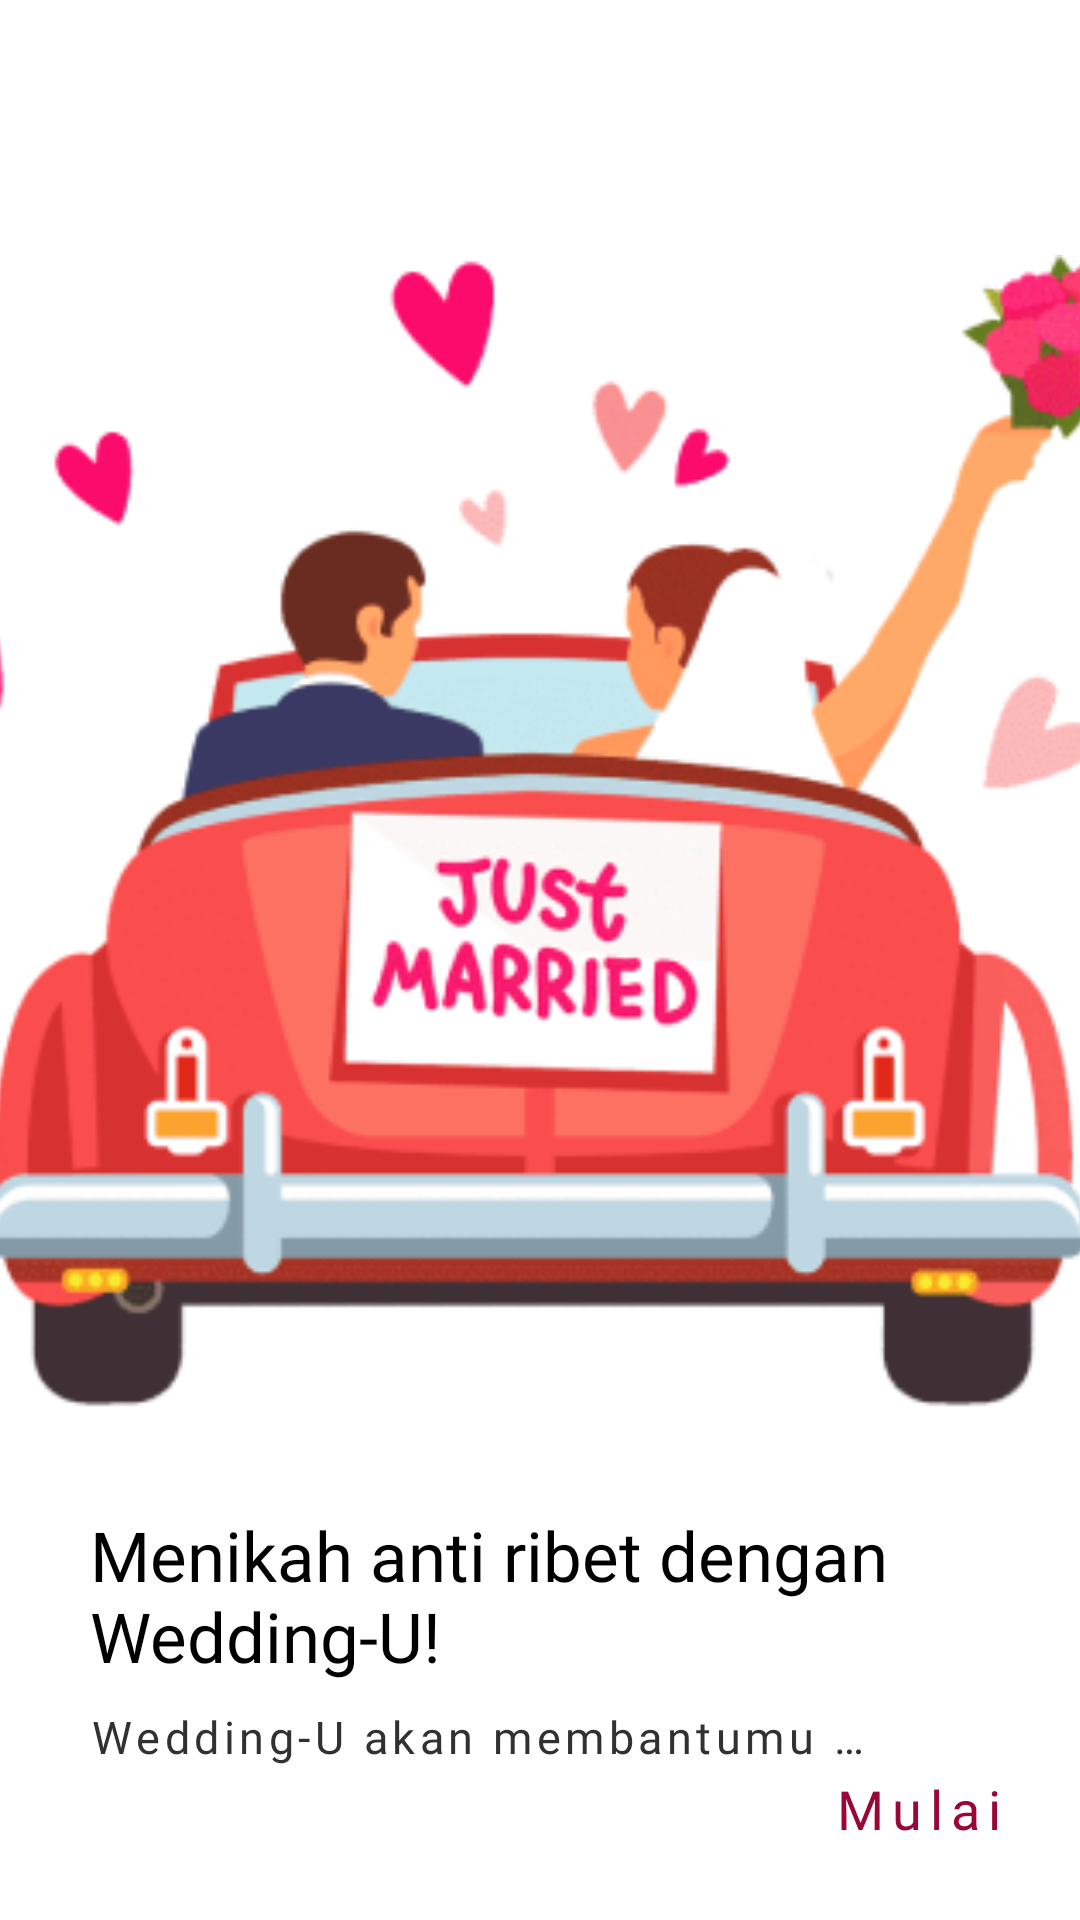

Produce the Android XML layout that renders to this screen, including the resource entries it uses.
<!-- AndroidManifest.xml: application theme Theme.WeddingU -->
<!-- res/layout/activity_get_started.xml -->
<?xml version="1.0" encoding="utf-8"?>
<androidx.constraintlayout.widget.ConstraintLayout xmlns:android="http://schemas.android.com/apk/res/android"
    xmlns:app="http://schemas.android.com/apk/res-auto"
    xmlns:tools="http://schemas.android.com/tools"
    android:layout_width="match_parent"
    android:layout_height="match_parent"
    tools:context=".activities.GetStarted">

    <ImageView
        android:id="@+id/iv_get_started"
        android:layout_width="411dp"
        android:layout_height="388dp"
        android:layout_marginTop="85dp"
        android:scaleType="fitXY"
        android:contentDescription="@string/just_married_image"
        android:src="@drawable/get_started_wedding_car"
        app:layout_constraintEnd_toEndOf="parent"
        app:layout_constraintStart_toStartOf="parent"
        app:layout_constraintTop_toTopOf="parent" />

    <LinearLayout
        android:id="@+id/ll_get_started"
        android:layout_width="match_parent"
        android:layout_height="wrap_content"
        app:layout_constraintTop_toBottomOf="@id/iv_get_started"
        android:orientation="vertical"
        android:paddingStart="30dp"
        android:paddingEnd="30dp"
        android:layout_marginTop="20dp">

        <TextView
            android:id="@+id/tv_get_started_big"
            android:layout_width="wrap_content"
            android:layout_height="wrap_content"
            android:layout_marginTop="10dp"
            android:fontFamily="@font/poppins_semibold"
            android:text="@string/get_started_title"
            android:textColor="@color/black"
            android:textSize="23sp" />

        <TextView
            android:id="@+id/tv_get_started_desc"
            android:layout_width="wrap_content"
            android:layout_height="wrap_content"
            android:layout_marginTop="8dp"
            android:fontFamily="@font/poppins"
            android:letterSpacing="0.1"
            android:text="@string/get_started_desc"
            android:textColor="#313131"
            android:textSize="15sp" />

    </LinearLayout>

    <TextView
        android:id="@+id/tv_get_started_start"
        android:layout_width="wrap_content"
        android:layout_height="wrap_content"
        android:fontFamily="@font/poppins_semibold"
        android:gravity="end"
        android:letterSpacing="0.15"
        android:text="@string/get_started_start"
        android:textColor="@color/primary_dark"
        android:textSize="18sp"
        android:layout_margin="25dp"
        app:layout_constraintHorizontal_bias="1"
        app:layout_constraintVertical_bias="1"
        app:layout_constraintTop_toTopOf="parent"
        app:layout_constraintStart_toStartOf="parent"
        app:layout_constraintEnd_toEndOf="parent"
        app:layout_constraintBottom_toBottomOf="parent"/>


</androidx.constraintlayout.widget.ConstraintLayout>
<!-- resources referenced by this layout -->
<resources>
  <color name="black">#FF000000</color>
  <color name="primary_dark">#9A0635</color>
  <!-- drawable get_started_wedding_car: png bitmap (drawable-v24, 63175 bytes) -->
  <string name="get_started_desc">Wedding-U akan membantumu …</string>
  <string name="get_started_start">Mulai</string>
  <string name="get_started_title">Menikah anti ribet dengan Wedding-U!</string>
  <string name="just_married_image">Just Married Image</string>
  <style name="Theme.WeddingU" parent="Theme.MaterialComponents.DayNight.DarkActionBar">
          
          <item name="colorPrimary">@color/primary_accent</item>
          <item name="colorPrimaryVariant">@color/primary_dark</item>
          <item name="colorOnPrimary">@color/white</item>
          
          <item name="colorSecondary">@color/teal_200</item>
          <item name="colorSecondaryVariant">@color/teal_700</item>
          <item name="colorOnSecondary">@color/black</item>
          
          <item name="android:statusBarColor" tools:targetApi="l">?attr/colorPrimaryVariant</item>
          
      </style>
  <color name="primary_accent">#A23844</color>
  <color name="white">#FFFFFFFF</color>
  <color name="teal_200">#FF03DAC5</color>
  <color name="teal_700">#FF018786</color>
</resources>
